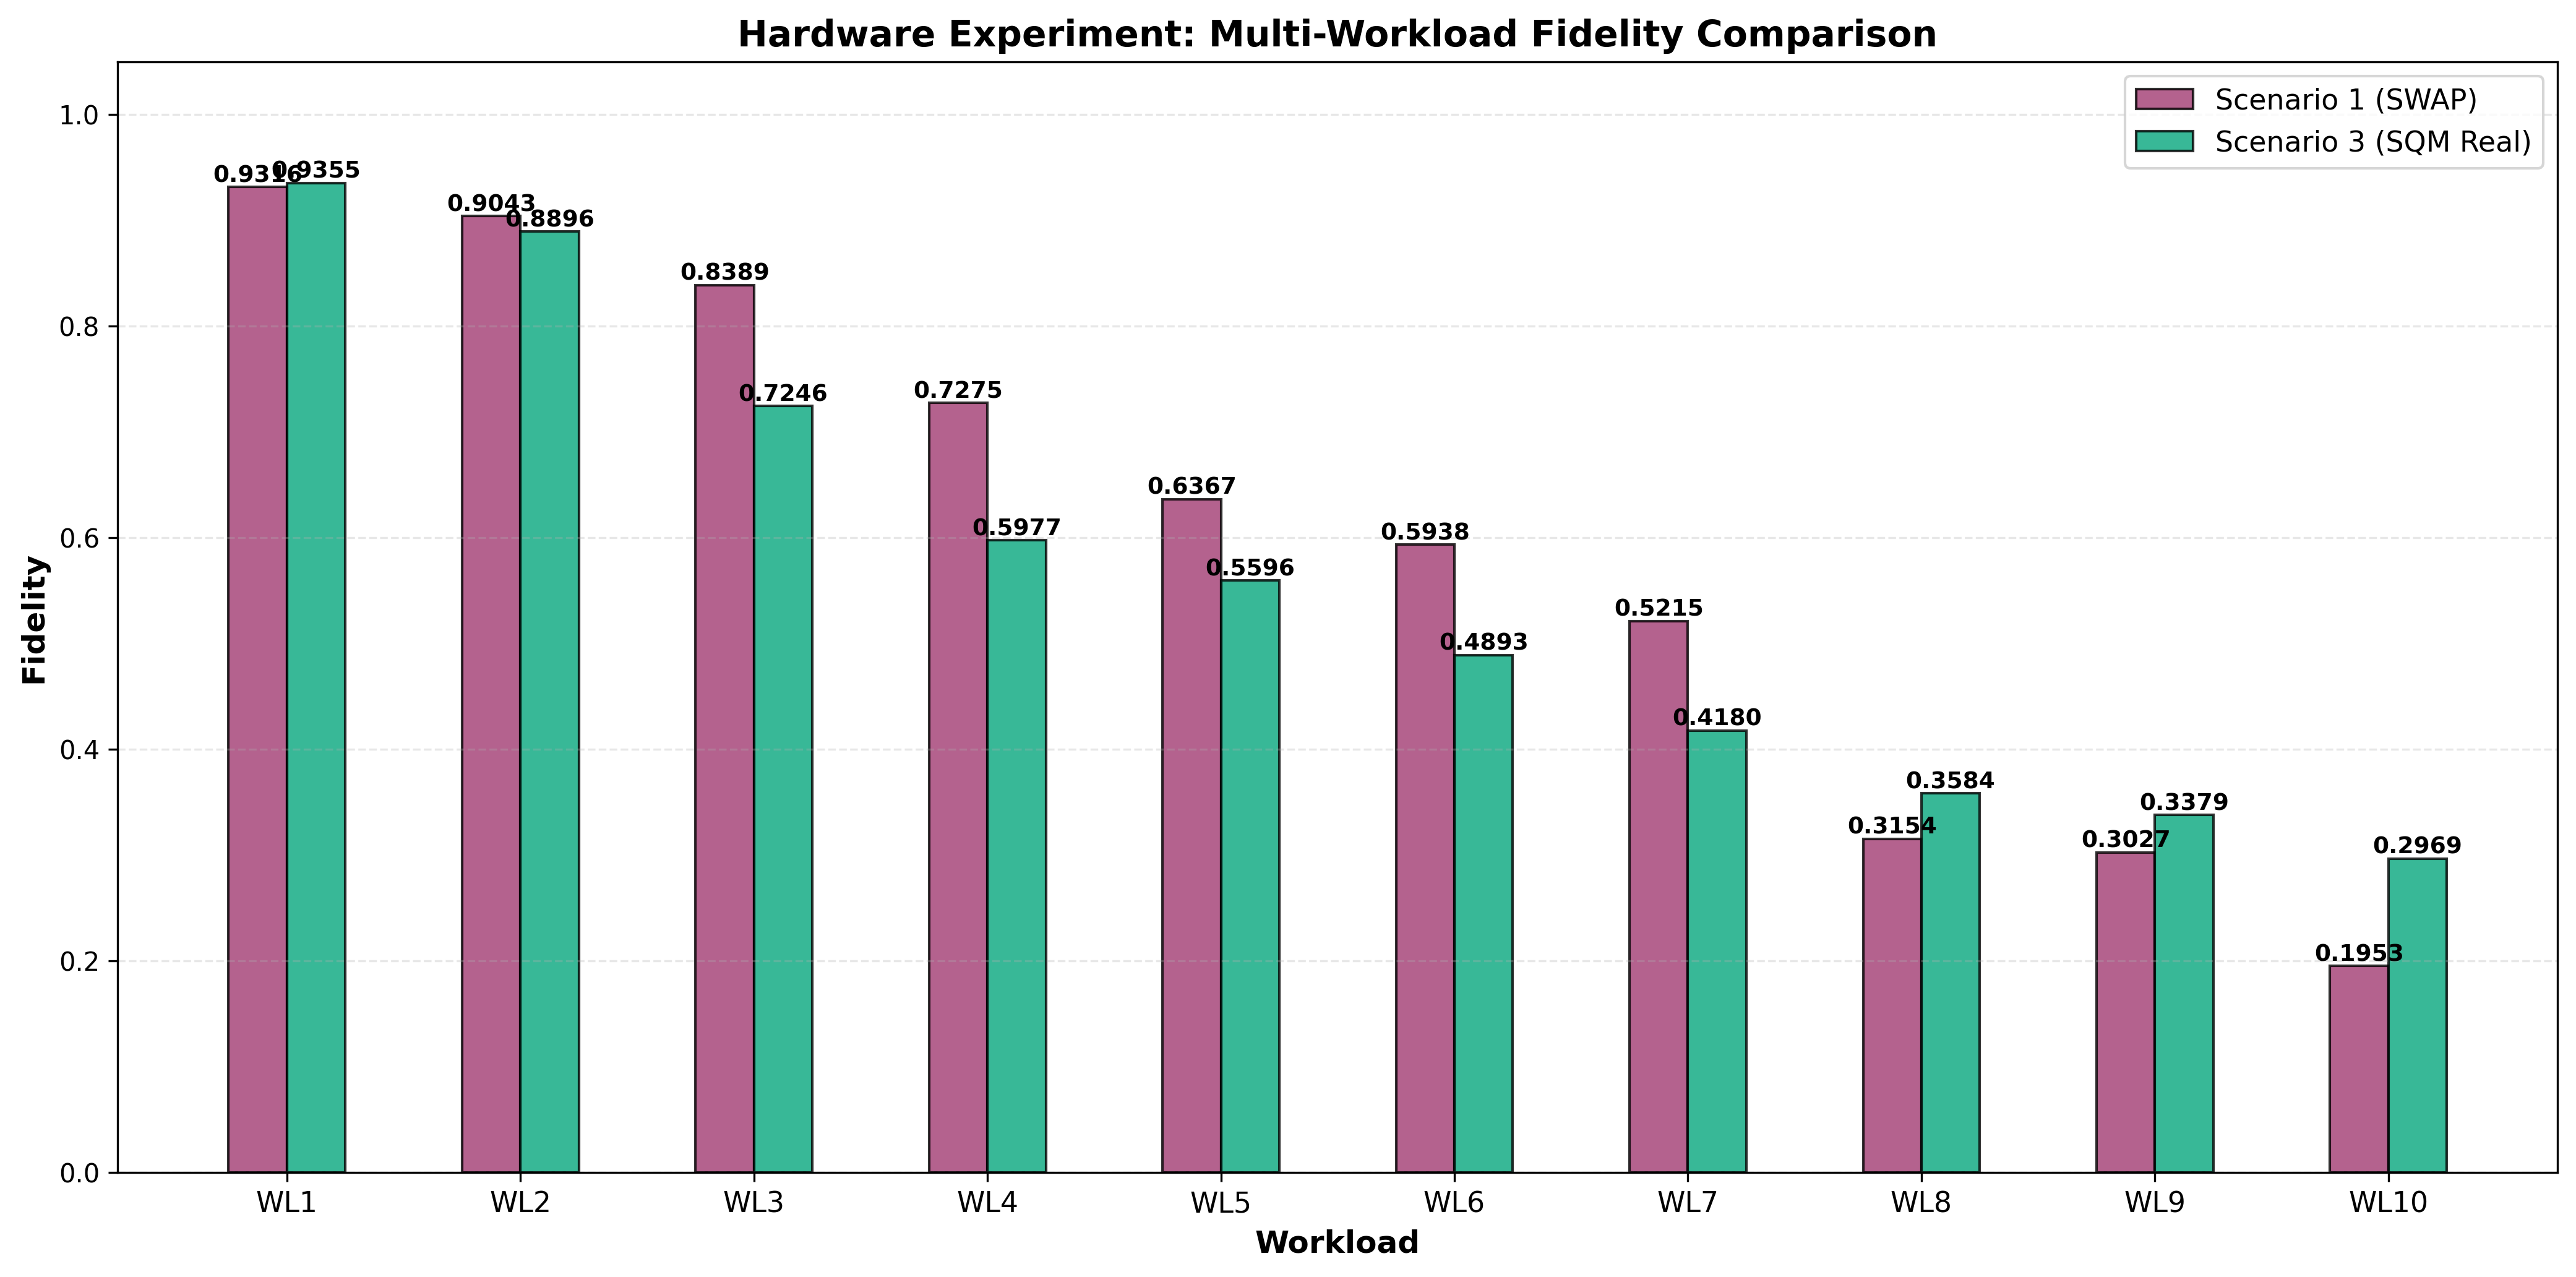

Values plotted in this chart, from the file beside it:
Scenario, Configuration, Fidelity, Job_ID, R, N, C_Max, T_Max_ns, Shots, Initial_State, Notes, Workload
1, SWAP Compiler (Baseline), 0.9316, N/A, 1, 1, 10, 30000, 1024, 1, Static decoherence, no refresh, WRITE_0,IDLE_10,READ_0
3, SQM (Real Timing - Calibrated), 0.9355, N/A, 1, 1, 10, 30000, 1024, 1, Backend-calibrated timing, WRITE_0,IDLE_10,READ_0
1, SWAP Compiler (Baseline), 0.9043, N/A, 1, 1, 10, 30000, 1024, 1, Static decoherence, no refresh, WRITE_0,IDLE_20,READ_0
3, SQM (Real Timing - Calibrated), 0.8896, N/A, 1, 1, 10, 30000, 1024, 1, Backend-calibrated timing, WRITE_0,IDLE_20,READ_0
1, SWAP Compiler (Baseline), 0.8389, N/A, 1, 1, 10, 30000, 1024, 1, Static decoherence, no refresh, WRITE_0,IDLE_40,READ_0
3, SQM (Real Timing - Calibrated), 0.7246, N/A, 1, 1, 10, 30000, 1024, 1, Backend-calibrated timing, WRITE_0,IDLE_40,READ_0
1, SWAP Compiler (Baseline), 0.7275, N/A, 1, 1, 10, 30000, 1024, 1, Static decoherence, no refresh, WRITE_0,IDLE_80,READ_0
3, SQM (Real Timing - Calibrated), 0.5977, N/A, 1, 1, 10, 30000, 1024, 1, Backend-calibrated timing, WRITE_0,IDLE_80,READ_0
1, SWAP Compiler (Baseline), 0.6367, N/A, 1, 1, 10, 30000, 1024, 1, Static decoherence, no refresh, WRITE_0,IDLE_100,READ_0
3, SQM (Real Timing - Calibrated), 0.5596, N/A, 1, 1, 10, 30000, 1024, 1, Backend-calibrated timing, WRITE_0,IDLE_100,READ_0
1, SWAP Compiler (Baseline), 0.5938, N/A, 1, 1, 10, 30000, 1024, 1, Static decoherence, no refresh, WRITE_0,IDLE_150,READ_0
3, SQM (Real Timing - Calibrated), 0.4893, N/A, 1, 1, 10, 30000, 1024, 1, Backend-calibrated timing, WRITE_0,IDLE_150,READ_0
1, SWAP Compiler (Baseline), 0.5215, N/A, 1, 1, 10, 30000, 1024, 1, Static decoherence, no refresh, WRITE_0,IDLE_200,READ_0
3, SQM (Real Timing - Calibrated), 0.4180, N/A, 1, 1, 10, 30000, 1024, 1, Backend-calibrated timing, WRITE_0,IDLE_200,READ_0
1, SWAP Compiler (Baseline), 0.3154, N/A, 1, 1, 10, 30000, 1024, 1, Static decoherence, no refresh, WRITE_0,IDLE_300,READ_0
3, SQM (Real Timing - Calibrated), 0.3584, N/A, 1, 1, 10, 30000, 1024, 1, Backend-calibrated timing, WRITE_0,IDLE_300,READ_0
1, SWAP Compiler (Baseline), 0.3027, N/A, 1, 1, 10, 30000, 1024, 1, Static decoherence, no refresh, WRITE_0,IDLE_400,READ_0
3, SQM (Real Timing - Calibrated), 0.3379, N/A, 1, 1, 10, 30000, 1024, 1, Backend-calibrated timing, WRITE_0,IDLE_400,READ_0
1, SWAP Compiler (Baseline), 0.1953, N/A, 1, 1, 10, 30000, 1024, 1, Static decoherence, no refresh, WRITE_0,IDLE_500,READ_0
3, SQM (Real Timing - Calibrated), 0.2969, N/A, 1, 1, 10, 30000, 1024, 1, Backend-calibrated timing, WRITE_0,IDLE_500,READ_0
